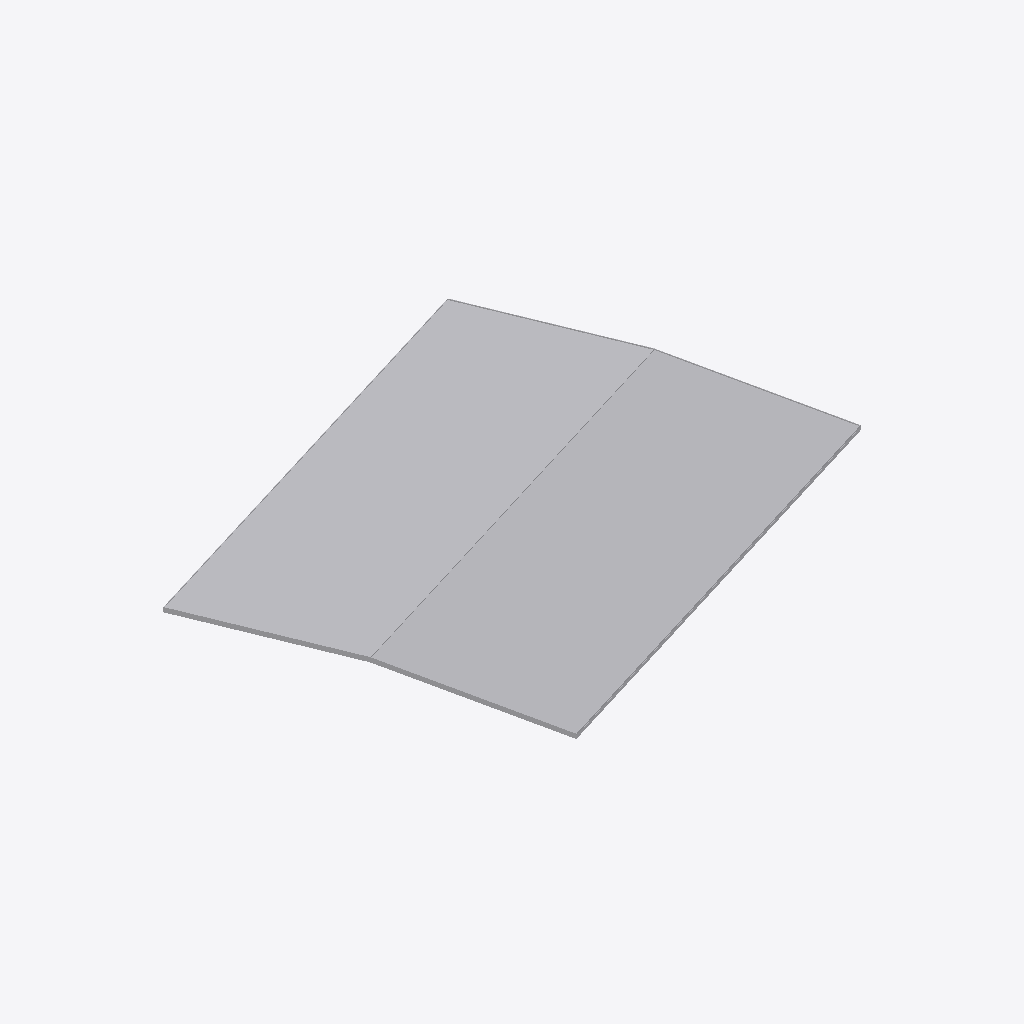
Isometric view of an IFC building model (IFC-SPF (STEP), schema IFC2X3, length unit millimetre), seen from the south-west, elements coloured by IFC class (only those large enough to see are counted): 59 other elements (light grey).
Extent 58.2 m × 50.8 m × 1.9 m (x, y, z). Elements (64): 64 IfcBuildingElementProxy.

HEADER;
FILE_DESCRIPTION(('ViewDefinition [CoordinationView_V2.0, FMHandOverAddonView, ConceptDesignBIM_2010]','ExchangeRequirement[Architecture]','Option [ExcludedObjects: , , , , , , , , , , , , , , , , , , ,]'),'2;1');
FILE_NAME('','2021-09-16T10:42:29',('HADJOU Zahra'),('',''),'The EXPRESS Data Manager Version 5.02.0110.07 : ','AutoCAD Architecture 2021 - Français (French) Bu','');
FILE_SCHEMA(('IFC2X3'));
ENDSEC;
DATA;
#1=IFCPROJECT('3gaHI149T7dR5jyXyvK86N',#41,'1',$,$,'Toiture FCI export Autocad Archi',$,(#7),#20);
#56=IFCBUILDING('07CG0UlN5FLOzKtEeP50q6',#41,'Toiture FCI export Autocad Archi',$,$,#65,$,$,.ELEMENT.,0.0,0.0,$);
#7283=IFCBUILDINGELEMENTPROXY('20KCimu$5dBm0000001rlw',#41,$,$,$,#7285,#7290,$,$);
#7668=IFCBUILDINGELEMENTPROXY('20KCimu$5dBm0000001rmI',#41,$,$,$,#7670,#7675,$,$);
#7129=IFCBUILDINGELEMENTPROXY('20KCimu$5dBm0000001rlo',#41,$,$,$,#7131,#7136,$,$);
#2057=IFCBUILDINGELEMENTPROXY('20KCimu$5dBm0000001leA',#41,$,$,$,#2059,#2064,$,$);
#6975=IFCBUILDINGELEMENTPROXY('20KCimu$5dBm0000001rlb',#41,$,$,$,#6977,#6982,$,$);
#7206=IFCBUILDINGELEMENTPROXY('20KCimu$5dBm0000001rls',#41,$,$,$,#7208,#7213,$,$);
#5715=IFCBUILDINGELEMENTPROXY('20KCimu$5dBm0000001ri7',#41,$,$,$,#5717,#5722,$,$);
#2183=IFCBUILDINGELEMENTPROXY('20KCimu$5dBm0000001leF',#41,$,$,$,#2185,#2190,$,$);
#5463=IFCBUILDINGELEMENTPROXY('20KCimu$5dBm0000001rh$',#41,$,$,$,#5465,#5470,$,$);
#5841=IFCBUILDINGELEMENTPROXY('20KCimu$5dBm0000001riB',#41,$,$,$,#5843,#5848,$,$);
#5967=IFCBUILDINGELEMENTPROXY('20KCimu$5dBm0000001riF',#41,$,$,$,#5969,#5974,$,$);
#7052=IFCBUILDINGELEMENTPROXY('20KCimu$5dBm0000001rlk',#41,$,$,$,#7054,#7059,$,$);
#2309=IFCBUILDINGELEMENTPROXY('20KCimu$5dBm0000001leK',#41,$,$,$,#2311,#2316,$,$);
#5589=IFCBUILDINGELEMENTPROXY('20KCimu$5dBm0000001ri3',#41,$,$,$,#5591,#5596,$,$);
#2435=IFCBUILDINGELEMENTPROXY('20KCimu$5dBm0000001leO',#41,$,$,$,#2437,#2442,$,$);
#2687=IFCBUILDINGELEMENTPROXY('20KCimu$5dBm0000001leW',#41,$,$,$,#2689,#2694,$,$);
#6093=IFCBUILDINGELEMENTPROXY('20KCimu$5dBm0000001riJ',#41,$,$,$,#6095,#6100,$,$);
#7514=IFCBUILDINGELEMENTPROXY('20KCimu$5dBm0000001rmA',#41,$,$,$,#7516,#7521,$,$);
#2561=IFCBUILDINGELEMENTPROXY('20KCimu$5dBm0000001leS',#41,$,$,$,#2563,#2568,$,$);
#7591=IFCBUILDINGELEMENTPROXY('20KCimu$5dBm0000001rmE',#41,$,$,$,#7593,#7598,$,$);
#7437=IFCBUILDINGELEMENTPROXY('20KCimu$5dBm0000001rm6',#41,$,$,$,#7439,#7444,$,$);
#2813=IFCBUILDINGELEMENTPROXY('20KCimu$5dBm0000001leg',#41,$,$,$,#2815,#2820,$,$);
#3065=IFCBUILDINGELEMENTPROXY('20KCimu$5dBm0000001leo',#41,$,$,$,#3067,#3072,$,$);
#6471=IFCBUILDINGELEMENTPROXY('20KCimu$5dBm0000001riU',#41,$,$,$,#6473,#6478,$,$);
#6597=IFCBUILDINGELEMENTPROXY('20KCimu$5dBm0000001riY',#41,$,$,$,#6599,#6604,$,$);
#3191=IFCBUILDINGELEMENTPROXY('20KCimu$5dBm0000001les',#41,$,$,$,#3193,#3198,$,$);
#2939=IFCBUILDINGELEMENTPROXY('20KCimu$5dBm0000001lek',#41,$,$,$,#2941,#2946,$,$);
#3317=IFCBUILDINGELEMENTPROXY('20KCimu$5dBm0000001lew',#41,$,$,$,#3319,#3324,$,$);
#6345=IFCBUILDINGELEMENTPROXY('20KCimu$5dBm0000001riQ',#41,$,$,$,#6347,#6352,$,$);
#6219=IFCBUILDINGELEMENTPROXY('20KCimu$5dBm0000001riM',#41,$,$,$,#6221,#6226,$,$);
#6723=IFCBUILDINGELEMENTPROXY('20KCimu$5dBm0000001ric',#41,$,$,$,#6725,#6730,$,$);
#4203=IFCBUILDINGELEMENTPROXY('20KCimu$5dBm0000001rhN',#41,$,$,$,#4205,#4210,$,$);
#4581=IFCBUILDINGELEMENTPROXY('20KCimu$5dBm0000001rhZ',#41,$,$,$,#4583,#4588,$,$);
#5085=IFCBUILDINGELEMENTPROXY('20KCimu$5dBm0000001rhp',#41,$,$,$,#5087,#5092,$,$);
#3699=IFCBUILDINGELEMENTPROXY('20KCimu$5dBm0000001rh7',#41,$,$,$,#3701,#3706,$,$);
#3825=IFCBUILDINGELEMENTPROXY('20KCimu$5dBm0000001rhB',#41,$,$,$,#3827,#3832,$,$);
#4707=IFCBUILDINGELEMENTPROXY('20KCimu$5dBm0000001rhd',#41,$,$,$,#4709,#4714,$,$);
#3573=IFCBUILDINGELEMENTPROXY('20KCimu$5dBm0000001rh3',#41,$,$,$,#3575,#3580,$,$);
#4077=IFCBUILDINGELEMENTPROXY('20KCimu$5dBm0000001rhJ',#41,$,$,$,#4079,#4084,$,$);
#4329=IFCBUILDINGELEMENTPROXY('20KCimu$5dBm0000001rhR',#41,$,$,$,#4331,#4336,$,$);
#4455=IFCBUILDINGELEMENTPROXY('20KCimu$5dBm0000001rhV',#41,$,$,$,#4457,#4462,$,$);
#4959=IFCBUILDINGELEMENTPROXY('20KCimu$5dBm0000001rhl',#41,$,$,$,#4961,#4966,$,$);
#3951=IFCBUILDINGELEMENTPROXY('20KCimu$5dBm0000001rhF',#41,$,$,$,#3953,#3958,$,$);
#4833=IFCBUILDINGELEMENTPROXY('20KCimu$5dBm0000001rhh',#41,$,$,$,#4835,#4840,$,$);
#5211=IFCBUILDINGELEMENTPROXY('20KCimu$5dBm0000001rht',#41,$,$,$,#5213,#5218,$,$);
#923=IFCBUILDINGELEMENTPROXY('20KCimu$5dBm0000001lce',#41,$,$,$,#925,#930,$,$);
#419=IFCBUILDINGELEMENTPROXY('20KCimu$5dBm0000001lcO',#41,$,$,$,#421,#426,$,$);
#1427=IFCBUILDINGELEMENTPROXY('20KCimu$5dBm0000001lcu',#41,$,$,$,#1429,#1434,$,$);
#1805=IFCBUILDINGELEMENTPROXY('20KCimu$5dBm0000001ld4',#41,$,$,$,#1807,#1812,$,$);
#545=IFCBUILDINGELEMENTPROXY('20KCimu$5dBm0000001lcS',#41,$,$,$,#547,#552,$,$);
#797=IFCBUILDINGELEMENTPROXY('20KCimu$5dBm0000001lca',#41,$,$,$,#799,#804,$,$);
#1301=IFCBUILDINGELEMENTPROXY('20KCimu$5dBm0000001lcq',#41,$,$,$,#1303,#1308,$,$);
#1679=IFCBUILDINGELEMENTPROXY('20KCimu$5dBm0000001ld0',#41,$,$,$,#1681,#1686,$,$);
#3443=IFCBUILDINGELEMENTPROXY('20KCimu$5dBm0000001le_',#41,$,$,$,#3445,#3450,$,$);
#293=IFCBUILDINGELEMENTPROXY('20KCimu$5dBm0000001lcK',#41,$,$,$,#295,#300,$,$);
#139=IFCBUILDINGELEMENTPROXY('20KCimu$5dBm0000001lcF',#41,$,$,$,#156,#162,$,$);
#671=IFCBUILDINGELEMENTPROXY('20KCimu$5dBm0000001lcW',#41,$,$,$,#673,#678,$,$);
#1175=IFCBUILDINGELEMENTPROXY('20KCimu$5dBm0000001lcm',#41,$,$,$,#1177,#1182,$,$);
#6849=IFCBUILDINGELEMENTPROXY('20KCimu$5dBm0000001rig',#41,$,$,$,#6851,#6856,$,$);
ENDSEC;
